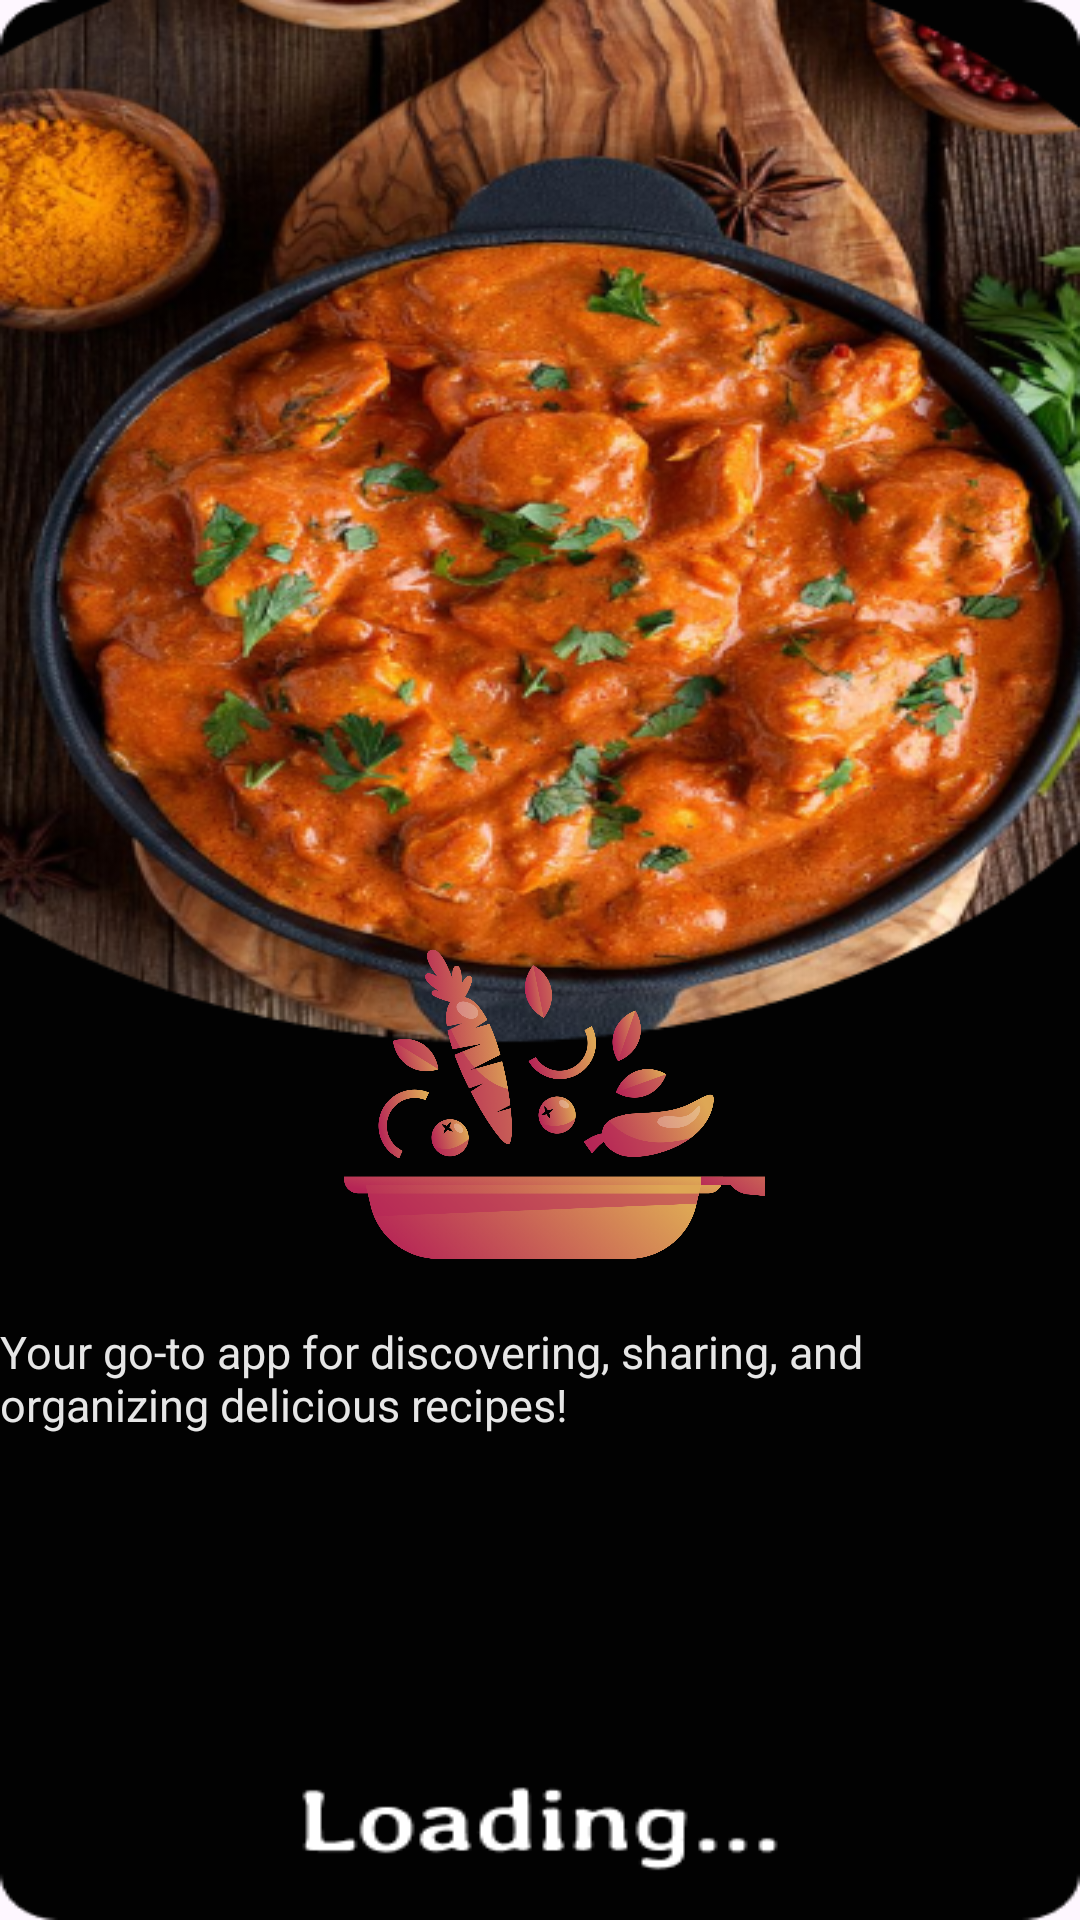

Here is an Android app screen rendered from its layout file. Give the layout XML and the strings, colors and styles it references.
<!-- AndroidManifest.xml: application theme Theme.RecipesApp -->
<!-- res/layout/activity_splash.xml -->
<?xml version="1.0" encoding="utf-8"?>
<androidx.constraintlayout.widget.ConstraintLayout xmlns:android="http://schemas.android.com/apk/res/android"
    android:layout_width="match_parent"
    android:layout_height="match_parent"
    xmlns:app="http://schemas.android.com/apk/res-auto"
    xmlns:tools="http://schemas.android.com/tools"
    android:background="@drawable/splash_background"
    tools:content=".SplashActivity">

    
    <ImageView
        android:id="@+id/logoImageView"
        android:layout_width="150dp"
        android:layout_height="150dp"
        android:layout_marginTop="-330dp"
        android:src="@drawable/recipehub_logo"
        android:contentDescription="@string/app_logo"
        app:layout_constraintTop_toBottomOf="parent"
        app:layout_constraintStart_toStartOf="parent"
        app:layout_constraintEnd_toEndOf="parent" />

    
    <TextView
        android:id="@+id/appDescriptionTextView"
        android:layout_width="wrap_content"
        android:layout_height="wrap_content"
        android:layout_marginTop="-200dp"
        android:text="@string/app_description"
        android:textColor="@color/better_white"
        android:textSize="15sp"
        app:layout_constraintEnd_toEndOf="parent"
        app:layout_constraintHorizontal_bias="1.0"
        app:layout_constraintStart_toStartOf="parent"
        app:layout_constraintTop_toBottomOf="parent" />

</androidx.constraintlayout.widget.ConstraintLayout>
<!-- resources referenced by this layout -->
<resources>
  <color name="better_white">#E6E6E6</color>
  <!-- drawable recipehub_logo: png bitmap (drawable, 479901 bytes) -->
  <!-- drawable splash_background: png bitmap (drawable, 355568 bytes) -->
  <string name="app_description">Your go-to app for discovering, sharing, and organizing delicious recipes!</string>
  <string name="app_logo">RecipeHub Logo</string>
  <style name="Theme.RecipesApp" parent="Base.Theme.RecipesApp" />
  <style name="Base.Theme.RecipesApp" parent="Theme.Material3.DayNight.NoActionBar">
          
          
          <item name="android:colorPrimaryDark">@color/extra_dark_orange</item> 
          <item name="android:statusBarColor">@color/extra_dark_orange</item> 
          <item name="android:windowLightStatusBar">false</item>
      </style>
  <color name="extra_dark_orange">#713A00</color>
</resources>
